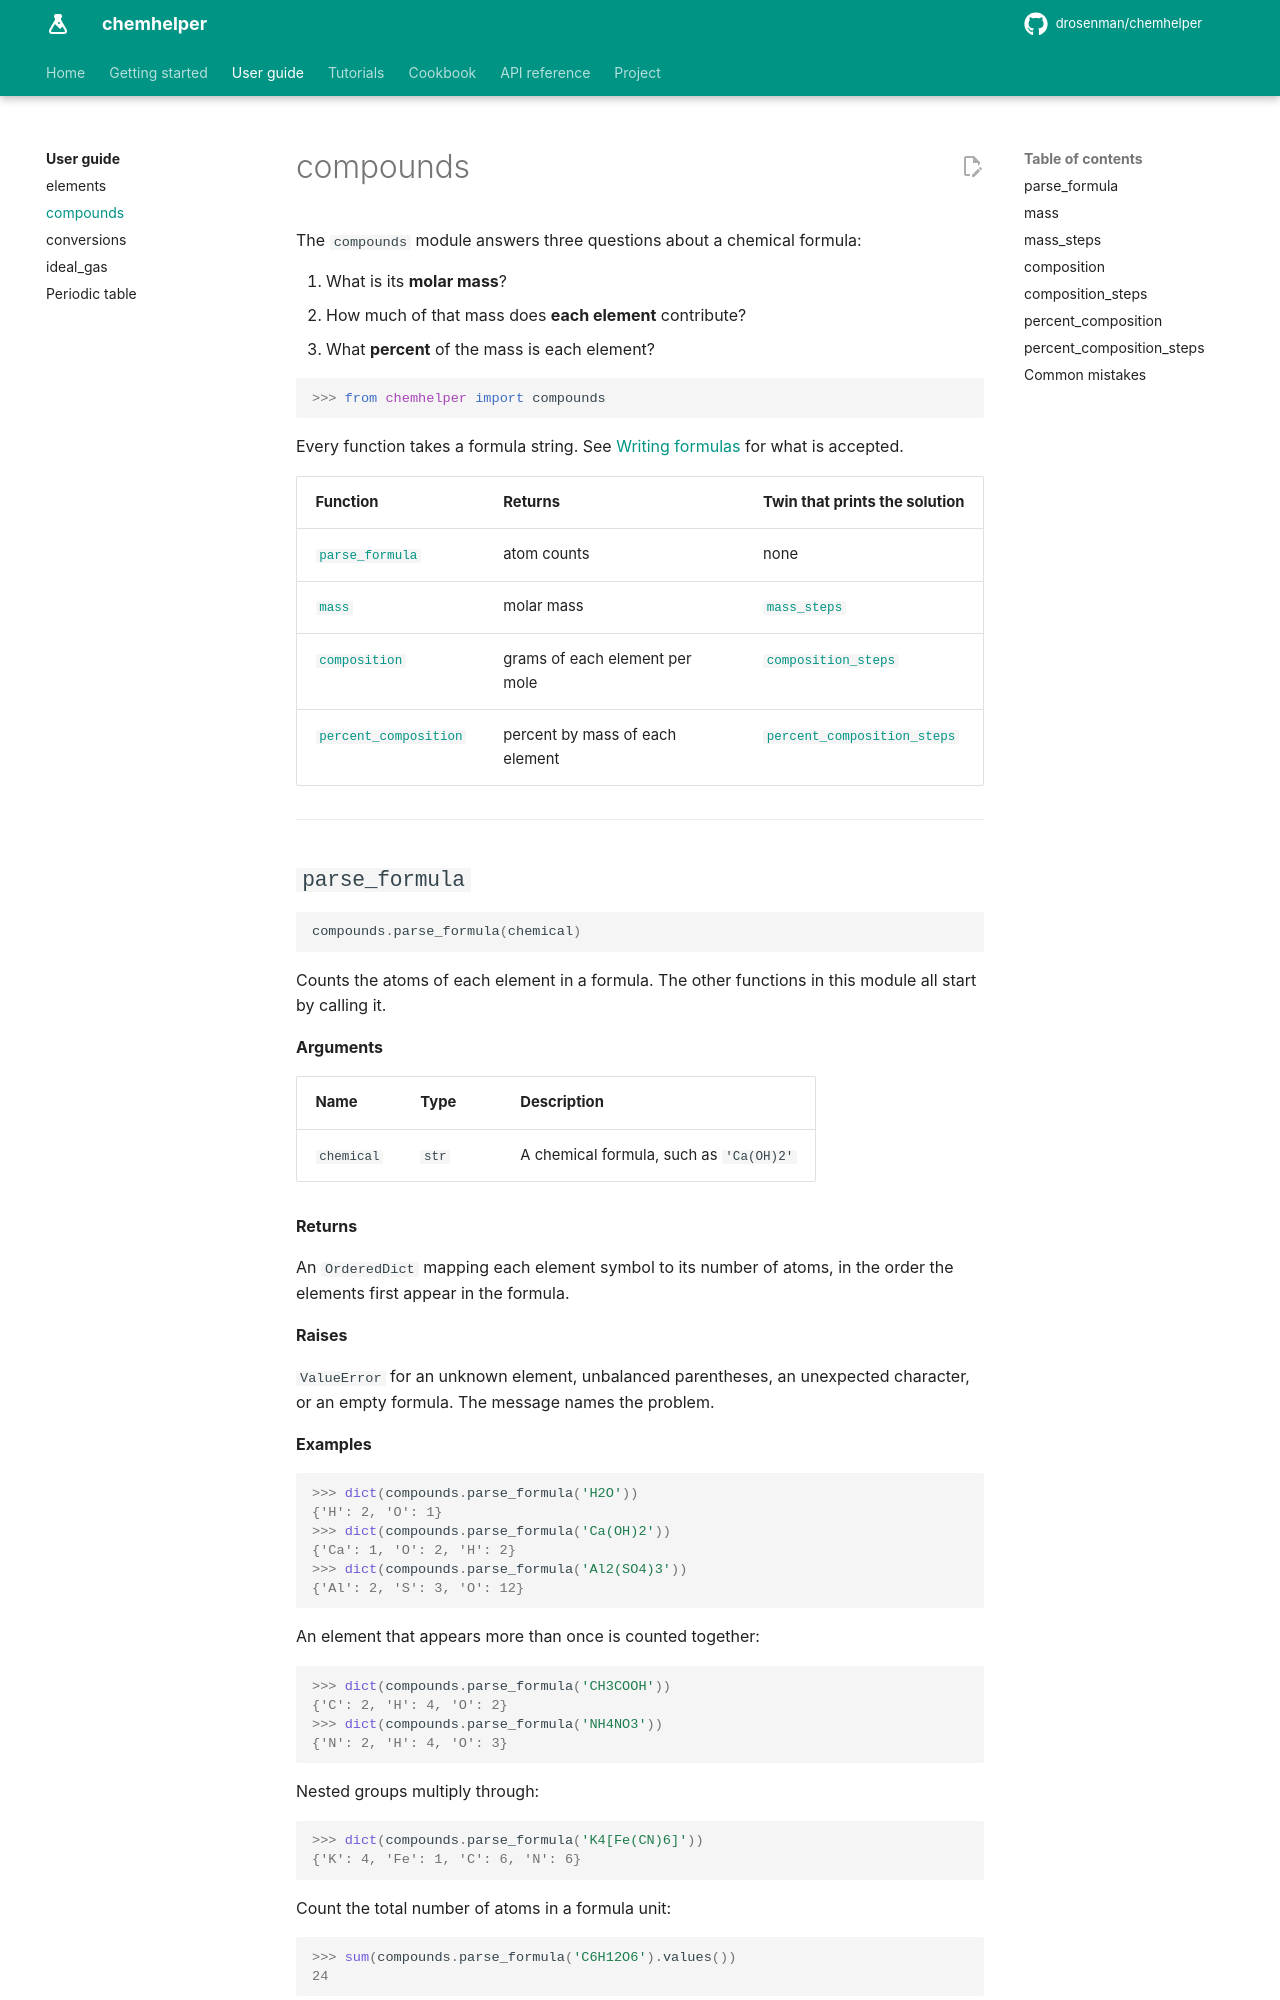

repository: DRosenman/chemhelper · page: guide/compounds/index.html · generator: mkdocs

# compounds

The `compounds` module answers three questions about a chemical formula:

1. What is its **molar mass**?
2. How much of that mass does **each element** contribute?
3. What **percent** of the mass is each element?

```pycon
>>> from chemhelper import compounds
```

Every function takes a formula string. See
[Writing formulas](../getting-started/formulas.md) for what is accepted.

| Function | Returns | Twin that prints the solution |
| --- | --- | --- |
| [`parse_formula`](#parse_formula) | atom counts | none |
| [`mass`](#mass) | molar mass | [`mass_steps`](#mass_steps) |
| [`composition`](#composition) | grams of each element per mole | [`composition_steps`](#composition_steps) |
| [`percent_composition`](#percent_composition) | percent by mass of each element | [`percent_composition_steps`](#percent_composition_steps) |

---
